The GitHub repository saloviho/SORRY contains a labelled image folder "224x224" with 12 categories: adware, benign, crypto miner, downloader, dropper, file infector, flooder, installer, packed, ransomware, spyware, worm. Examples follow, each with its label.

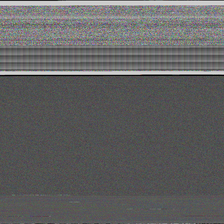
Label: ransomware

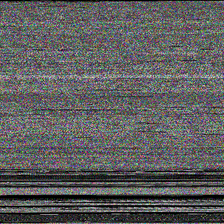
Label: spyware

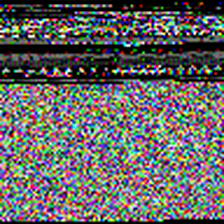
Label: file infector

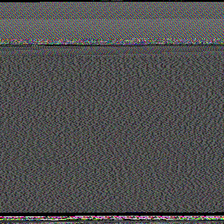
Label: downloader

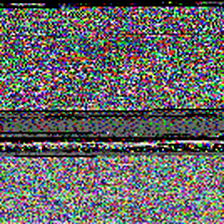
Label: installer

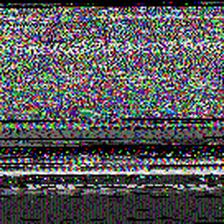
Label: benign
